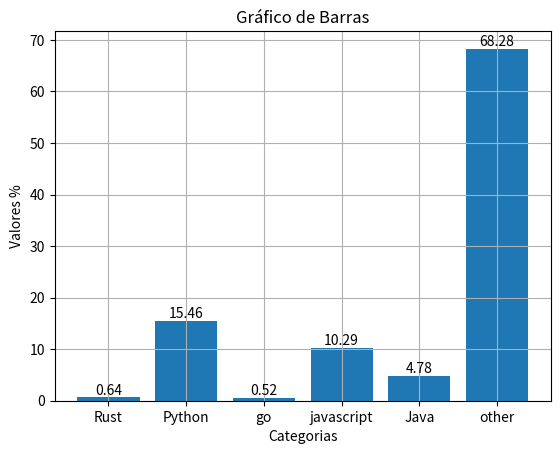

Here is the Python script that generated this plot:
import os
import json
import math
import datetime
import statistics
import matplotlib.pyplot as plt


def calc_quant(year):

    filename = str(year) + '_100K_questions.json'

    with open(filename, 'r') as file:
        data = file.read()
    
    objects = json.loads(data)

    sum_total = 0
    javascript = 0
    Go = 0
    Python = 0
    Java = 0
    other = 0
    RUST = 0

    for questions in objects: 
        sum_total += 1   
        if 'javascript' in questions['tags']:
            javascript += 1
        elif 'go' in questions['tags']:
            Go += 1
        elif 'python' in questions['tags']:
            Python += 1
        elif 'java' in questions['tags']:
            Java += 1
        elif 'rust' in questions['tags']:
            RUST += 1
        else: 
            other += 1

    
    data = {
        "Count_javascript" : javascript,
        "Count_go" : Go,
        "Count_Python" : Python,
        "Count_Java" : Java,
        "Count_RUST" : RUST,
        "Count_other": other,
        "Sum_total": sum_total
    }

    rust_perc = (data['Count_RUST']* 100)/data['Sum_total']
    print("Porcentagem de perguntas Rust = " , rust_perc ,"% - Valor total:", (1790000*rust_perc)/100)

    python_perc = (data['Count_Python']* 100)/data['Sum_total']
    print("Porcentagem de perguntas Python = " , python_perc ,"% - Valor total:", (1790000*python_perc)/100)

    Go_perc = (data['Count_go']* 100)/data['Sum_total']
    print("Porcentagem de perguntas go = " , Go_perc ,"% - Valor total:", (1790000*Go_perc)/100)

    javascript_perc = (data['Count_javascript']* 100)/data['Sum_total']
    print("Porcentagem de perguntas javascript = " , javascript_perc ,"% - Valor total:", (1790000*javascript_perc)/100)

    java_perc = (data['Count_Java']* 100)/data['Sum_total']
    print("Porcentagem de perguntas Java = " , java_perc ,"% - Valor total:", (1790000*java_perc)/100)

    other_perc = (data['Count_other']* 100)/data['Sum_total']
    print("Porcentagem de perguntas other = " , other_perc ,"% - Valor total:", (1790000*other_perc)/100)

    labels = ['RUST',   'Java', 'Python', 'GO','Outras', 'Javascript',]
    sizes = [rust_perc,java_perc, python_perc, Go_perc, other_perc,  javascript_perc,]

    fig, ax = plt.subplots()
    ax.pie(sizes, labels=labels, autopct='%1.3f%%')
    ax.axis('equal')

    plt.show()


def calc_frequency(year):
    calc_visibility("rust",year)
    calc_visibility("javascript",year)
    calc_visibility("go",year)
    calc_visibility("python",year)
    calc_visibility("java",year)

def calc_visibility(name,year):
            
            filename = str(year) + '/' + name + '_' + str(year) +'_questions.json'
            with open(filename, 'r') as file:
                    data = file.read()
        
            objects = json.loads(data)
            list_date_dif = []
            date_dif = 0
            int = 0
            date = datetime.datetime(2022, 4, 2, 23, 28, 29)
            reversed_data = list(reversed(objects))
            z_score_data = []
            for questions in reversed_data:
                    if int == 0 :
                        list_date_dif.append(date_dif)
                        date = datetime.datetime.utcfromtimestamp(questions['creation_date'])
                        int +=1
                    else: 
                        new_date = datetime.datetime.utcfromtimestamp(questions['creation_date'])
                        date_dif = (new_date - date).seconds
                        date = new_date
                        list_date_dif.append(date_dif/60)
                
            mean = statistics.mean(list_date_dif)
            stdev = statistics.stdev(list_date_dif)
            variance = statistics.variance(list_date_dif)

            for data in list_date_dif:
                z_score = (data - mean) / stdev
                z_score_data.append(z_score)
            
            count = 0
            for number in z_score_data:
                if number < -0.25:
                    count += 1

            percentage = count / len(z_score_data) * 100

            print(name, "media", mean)
            print(name, "variancia" ,variance)
            print(name ,"percentual frequencia", f"{percentage:.2f}% foram criadas frequentemente")

def calc_answer(year):
    filename = str(year) + '_100K_questions.json'

    with open(filename, 'r') as file:
        data = file.read()
    
        objects = json.loads(data)
    

    total = len(objects)
    rust_answer = 0
    rust_total = 0


    javascript_answer = 0
    javascript_total = 0

    python_answer = 0
    python_total = 0

    java_answer = 0
    java_total = 0

    go_answer = 0
    go_total = 0


    other_answer = 0
    others_total = 0
    for questions in objects:
        if 'rust' in questions['tags']:
            rust_total +=1
            if questions['is_answered'] is True:
                rust_answer += 1
        elif 'javascript' in questions['tags']:
            javascript_total +=1
            if questions['is_answered'] is True:
                javascript_answer += 1

        elif 'python' in questions['tags']:
            python_total +=1
            if questions['is_answered'] is True:
                python_answer += 1
        elif 'java' in questions['tags']:
            java_total +=1
            if questions['is_answered'] is True:
                java_answer += 1
        
        elif 'go' in questions['tags']:
            go_total +=1
            if questions['is_answered'] is True:
                go_answer += 1

        else:
            others_total +=1
            if questions['is_answered'] is True:
                other_answer +=1

    perc_rust = (rust_answer*100)/rust_total
    perc_javascript = (javascript_answer*100)/javascript_total
    perc_python = (python_answer*100)/python_total
    perc_java = (java_answer*100)/java_total
    perc_go = (go_answer*100)/go_total
    perc_normal = (other_answer*100)/others_total

    labels = ['RUST',  'GO',  'Python', 'Javascript', 'Outras', 'Java']
    sizes = [perc_rust, perc_go, perc_python, perc_javascript,  perc_normal, perc_java,]

    fig, ax = plt.subplots()
    ax.barh(labels, sizes)
    

    ax.set_xlabel('Percentuais')
    ax.set_ylabel('Linguagens')
    ax.set_title('Percentual de perguntas respondidas')

    plt.show()


    print("Porcentagem de questions respondidas de RUST ",perc_rust,"%")
    print("Porcentagem de questions respondidas de javascript ",perc_javascript,"%")
    print("Porcentagem de questions respondidas de python ",perc_python,"%")
    print("Porcentagem de questions respondidas de java ",perc_java,"%")
    print("Porcentagem de questions respondidas de go ",perc_go,"%")




    print("Porcentagem de questions respondidas de outras linguagens ",perc_normal,"%")


def get_data(type,year):

    filename = str(year) + '_100K_questions.json'

    with open(filename, 'r') as file:
        data = file.read()
    
        objects = json.loads(data)
        
    list = []
    for questions in objects:
        if type in questions['tags']:
            list.append(questions)
    
    filename = type + '_' + str(year) +"_questions.json"
    with open(filename, "w") as f:
        json.dump(list, f, indent=4)
        
def get_all_data(year):       
    get_data("rust",year)
    get_data("javascript",year)
    get_data("go",year)
    get_data("python",year)
    get_data("java",year)

def generate_pie_chart():

    labels = ['RUST',   'Java', 'Python', 'GO', 'Javascript',]
    sizes = [38.08, 36.95, 37.68, 37.46,  38.17,]

    fig, ax = plt.subplots()
    ax.pie(sizes, labels=labels, autopct='%1.2f%%')
    ax.axis('equal')

    plt.show()

def generate_sidebar():

    labels = ['java','Outras', 'javascript', 'python','go','rust']
    sizes = [39.01, 39.56, 42.08, 44.95 ,  50.0, 63.45]

    fig, ax = plt.subplots()
    ax.barh(labels, sizes)

    for i, v in enumerate(sizes):
        ax.text(v + 0.5, i, str(v), color='black', fontweight='bold')

    ax.set_xlabel('Percentuais (%)')
    ax.set_ylabel('Linguagens')
    ax.set_title('Percentual de perguntas respondidas')
    ax.set_xlim(right=max(sizes)+8)
    plt.show()


def generate_bar():

    categorias = ['Rust','Python', 'go', 'javascript','Java','other']
    valores = [0.64,15.46,0.52 , 10.29, 4.78 , 68.28]

    # Criação do gráfico de barras
    plt.bar(categorias, valores)

    for i, valor in enumerate(valores):
        plt.text(i, valor, str(valor), ha='center', va='bottom')


    # Personalização do gráfico
    plt.xlabel('Categorias')
    plt.ylabel('Valores %')
    plt.title('Gráfico de Barras')
    plt.grid(True)

    # Exibição do gráfico
    plt.show()
   

if __name__ == '__main__':
    # get_all_data(2022)
    # print("----------------------------------------------------------------------")
    #calc_frequency(2019)
    # print("----------------------------------------------------------------------")
    #calc_answer(2022)
    # print("----------------------------------------------------------------------")
    #calc_quant(2022)
    # generate_pie_chart()
    #generate_sidebar()
    generate_bar()
 
 
